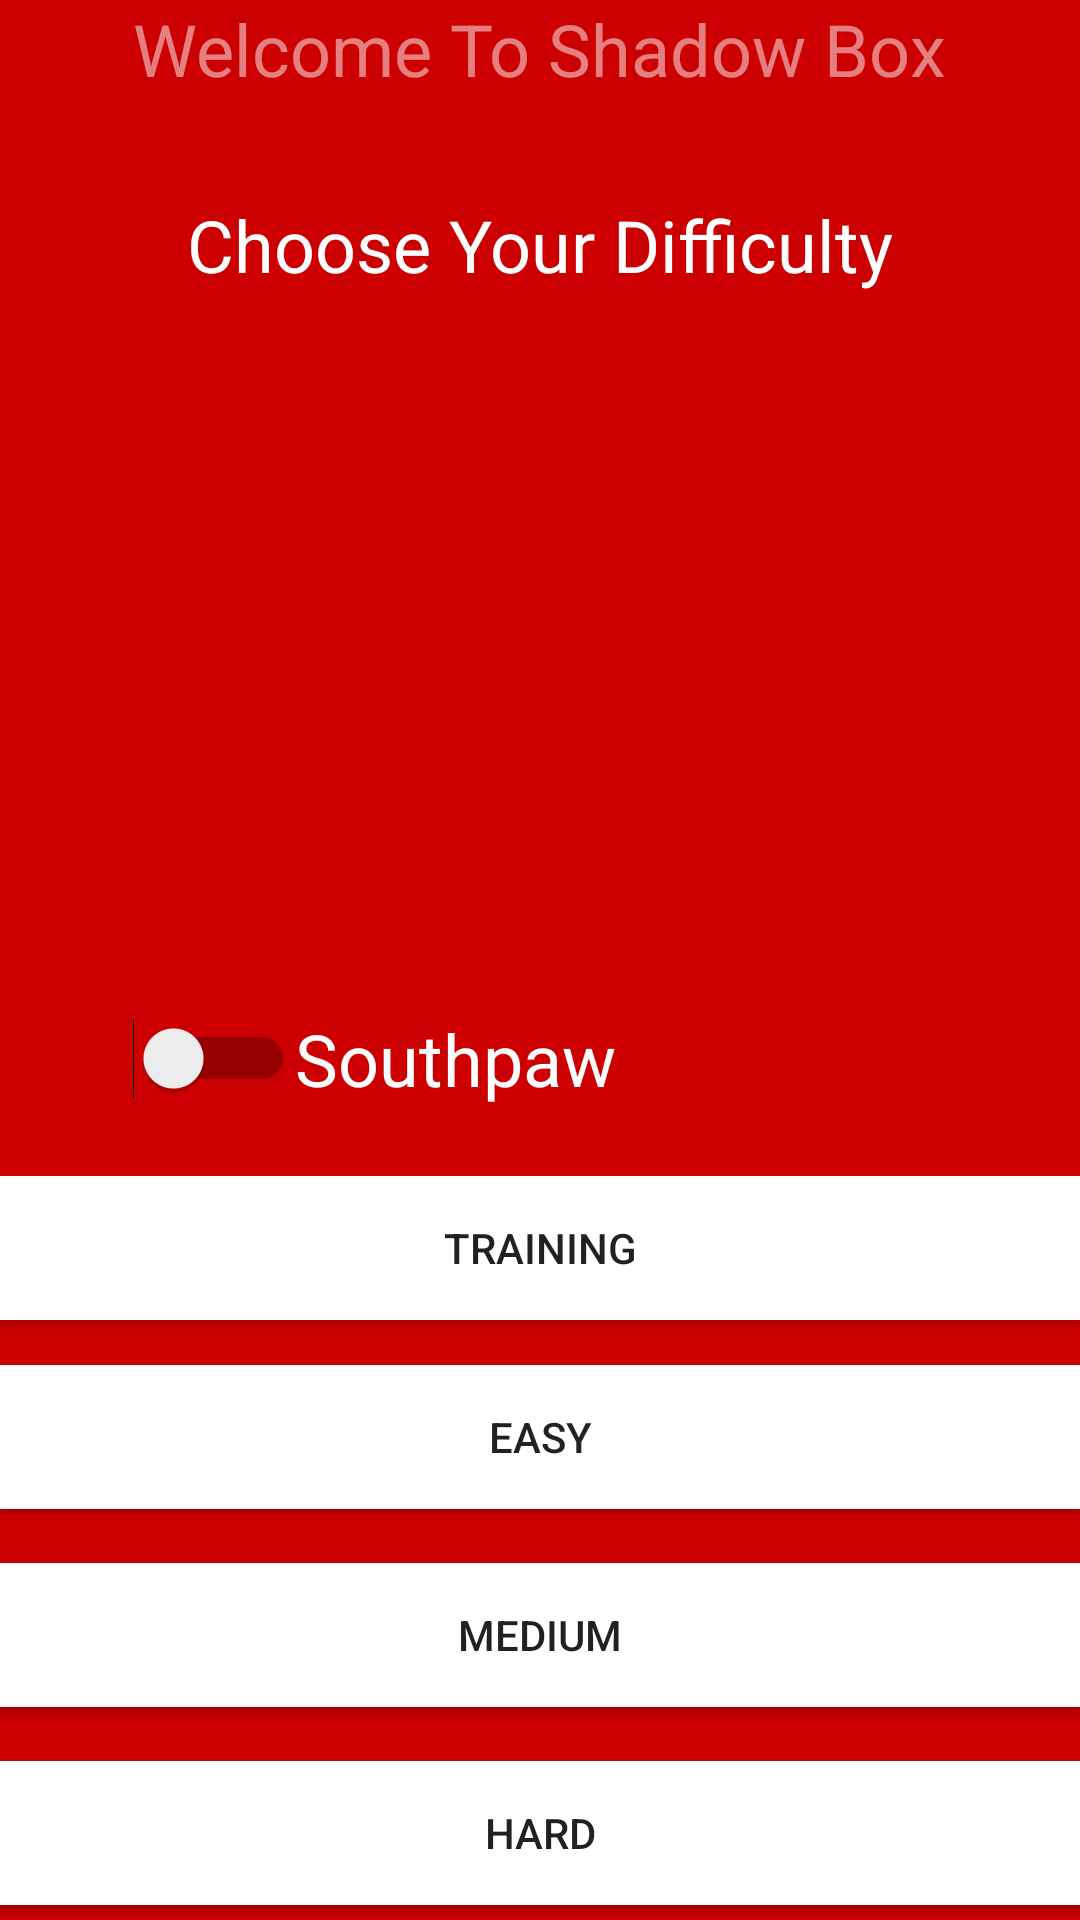

Reconstruct the res/layout file that produces this screen, plus the resources it refers to.
<!-- AndroidManifest.xml: application theme AppTheme -->
<!-- res/layout/activity_shadow_box.xml -->
<?xml version="1.0" encoding="utf-8"?>
<RelativeLayout xmlns:android="http://schemas.android.com/apk/res/android"
    xmlns:tools="http://schemas.android.com/tools"
    android:layout_width="match_parent"
    android:layout_height="match_parent"
    android:paddingBottom="@dimen/activity_vertical_margin"
    android:paddingLeft="@dimen/activity_horizontal_margin"
    android:paddingRight="@dimen/activity_horizontal_margin"
    android:paddingTop="@dimen/activity_vertical_margin"
    tools:context="com.example.extropy.shadowbox.ShadowBoxActivity">

    <Button
        android:id="@+id/showEasyButton"
        android:layout_width="match_parent"
        android:layout_height="wrap_content"
        android:layout_above="@+id/showMediumButton"
        android:layout_alignParentLeft="true"
        android:layout_alignParentStart="true"
        android:layout_marginBottom="18dp"
        android:background="@android:color/white"
        android:text="Easy" />

    <TextView
        android:id="@+id/textView"
        android:layout_width="wrap_content"
        android:layout_height="wrap_content"
        android:layout_alignParentTop="true"
        android:layout_centerHorizontal="true"
        android:text="Welcome To Shadow Box"
        android:textColor="#80ffffff"
        android:textSize="24sp" />

    <TextView
        android:id="@+id/boxTextView"
        android:layout_width="wrap_content"
        android:layout_height="wrap_content"
        android:layout_below="@+id/textView"
        android:layout_centerHorizontal="true"
        android:layout_marginTop="33dp"
        android:text="Choose Your Difficulty"
        android:textColor="@android:color/white"
        android:textSize="24sp" />

    <Button
        android:id="@+id/showTrainingButton"
        android:layout_width="match_parent"
        android:layout_height="wrap_content"
        android:layout_above="@+id/showEasyButton"
        android:layout_alignParentLeft="true"
        android:layout_alignParentStart="true"
        android:layout_marginBottom="15dp"
        android:background="@android:color/white"
        android:text="Training" />

    <Button
        android:id="@+id/showHardButton"
        android:layout_width="match_parent"
        android:layout_height="wrap_content"
        android:layout_alignParentBottom="true"
        android:layout_alignParentLeft="true"
        android:layout_alignParentStart="true"
        android:layout_marginBottom="5sp"
        android:background="@android:color/white"
        android:text="Hard" />

    <Button
        android:id="@+id/showMediumButton"
        android:layout_width="match_parent"
        android:layout_height="wrap_content"
        android:layout_marginBottom="18dp"
        android:background="@android:color/white"
        android:text="Medium"
        android:layout_above="@+id/showHardButton"
        android:layout_alignParentLeft="true"
        android:layout_alignParentStart="true" />

    <Switch
        android:id="@+id/southpaw"
        android:layout_width="wrap_content"
        android:layout_height="wrap_content"
        android:layout_above="@+id/showTrainingButton"
        android:layout_alignLeft="@+id/textView"
        android:layout_alignStart="@+id/textView"
        android:layout_marginBottom="23dp"
        android:checked="false"
        android:textColor="@android:color/white"
        android:textSize="24sp"
        tools:checked="false" />

    <TextView
        android:id="@+id/textView2"
        android:layout_width="wrap_content"
        android:layout_height="wrap_content"
        android:layout_alignBottom="@+id/southpaw"
        android:layout_toEndOf="@+id/southpaw"
        android:layout_toRightOf="@+id/southpaw"
        android:text="Southpaw"
        android:textColor="@android:color/white"
        android:textSize="24sp" />

</RelativeLayout>
<!-- resources referenced by this layout -->
<resources>
  <style name="AppTheme" parent="Theme.AppCompat.Light.NoActionBar">
          
          <item name="colorPrimary">@android:color/holo_red_dark</item>
          <item name="colorPrimaryDark">@android:color/holo_red_dark</item>
          <item name="colorAccent">@color/colorAccent</item>
          <item name="android:windowBackground">@android:color/holo_red_dark</item>
      </style>
  <!-- not gathered from this repository: default colours our renderer supplied (Android Studio template values) -->
  <color name="colorAccent">#FF03DAC5</color>
</resources>
